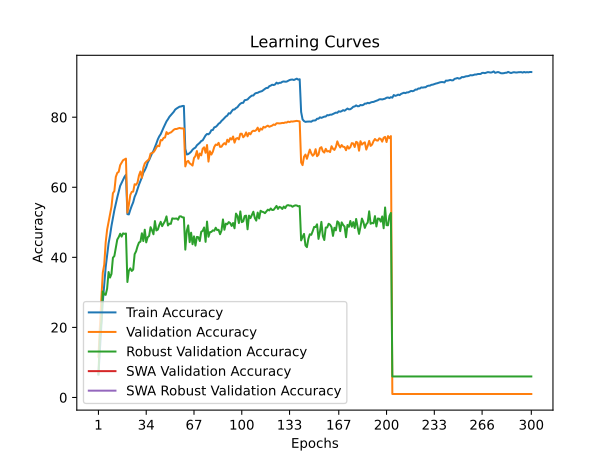

The data file committed next to this chart (first rows):
train_accuracy; train_loss; valid_accuracy; valid_loss; valid_accuracy_robust; valid_accuracy_swa; valid_accuracy_robust_swa
6,6100; 4,2961; 11,6400; 3,9785; 6,5724; 11,6400; 6,5724
13,5200; 3,8925; 20,3200; 3,5592; 17,6000; 20,3200; 17,6000
20,8460; 3,5380; 28,1100; 3,2551; 21,5517; 28,1100; 21,5517
27,2300; 3,2721; 35,6200; 2,9390; 30,2759; 35,6200; 30,2759
32,3360; 3,0694; 37,8900; 2,8260; 29,4276; 37,8900; 29,4276
37,1880; 2,9066; 44,2700; 2,6631; 29,2966; 44,2700; 29,2966
40,7380; 2,7766; 47,9100; 2,5349; 31,1034; 47,9100; 31,1034
43,9800; 2,6643; 50,0500; 2,4577; 35,8138; 50,0500; 35,8138
46,2420; 2,5771; 52,2300; 2,4218; 34,2276; 52,2300; 34,2276
48,9780; 2,4904; 54,4500; 2,3384; 35,2621; 54,4500; 35,2621
51,3220; 2,4114; 58,3100; 2,1957; 39,8828; 58,3100; 39,8828
53,4640; 2,3412; 58,9400; 2,1558; 40,3862; 58,9400; 40,3862
55,3040; 2,2867; 62,9500; 2,0353; 42,6345; 62,9500; 42,6345
57,1240; 2,2274; 64,1100; 1,9907; 45,0759; 64,1100; 45,0759
58,6840; 2,1791; 64,4000; 1,9896; 45,7793; 64,4000; 45,7793
60,3940; 2,1355; 66,3100; 1,9170; 46,7379; 66,3100; 46,7379
61,2620; 2,0978; 67,0000; 1,9010; 45,9172; 67,0000; 45,9172
62,0360; 2,0752; 67,7100; 1,8713; 46,8414; 67,7100; 46,8414
62,9800; 2,0514; 67,9400; 1,8642; 46,6966; 67,9400; 46,6966
63,5640; 2,0369; 68,1800; 1,8599; 46,8069; 68,1800; 46,8069
52,3340; 2,3799; 52,7700; 2,3529; 32,9655; 52,7700; 32,9655
52,2500; 2,3734; 54,9800; 2,2732; 36,1931; 54,9800; 36,1931
53,5560; 2,3314; 57,8100; 2,2077; 36,8621; 57,8100; 36,8621
54,7100; 2,2935; 58,6800; 2,2010; 36,1172; 58,6800; 36,1172
55,7160; 2,2546; 58,7700; 2,1735; 36,5103; 58,7700; 36,5103
57,2880; 2,2068; 60,8700; 2,1067; 40,9103; 60,8700; 40,9103
58,2080; 2,1778; 60,7200; 2,1930; 41,7172; 60,7200; 41,7172
59,4780; 2,1385; 61,3700; 2,0528; 43,1586; 61,3700; 43,1586
60,7560; 2,1062; 63,3900; 2,0352; 44,2345; 63,3900; 44,2345
61,8200; 2,0706; 64,5000; 1,9981; 44,4759; 64,5000; 44,4759
62,8220; 2,0396; 62,7100; 2,0375; 46,8690; 62,7100; 46,8690
64,1500; 2,0013; 65,5300; 1,9450; 44,6414; 65,5300; 44,6414
64,8740; 1,9752; 66,8000; 1,9111; 47,8897; 66,8000; 47,8897
65,7640; 1,9486; 67,2900; 1,8888; 44,2690; 67,2900; 44,2690
67,0100; 1,9144; 67,6600; 1,8658; 45,7379; 67,6600; 45,7379
67,7840; 1,8848; 68,0100; 1,8477; 46,1034; 68,0100; 46,1034
68,6960; 1,8562; 69,6200; 1,8088; 48,6069; 69,6200; 48,6069
69,6740; 1,8286; 69,7600; 1,8177; 47,7172; 69,7600; 47,7172
70,4040; 1,8044; 70,0000; 1,7926; 46,5862; 70,0000; 46,5862
71,4360; 1,7740; 70,5700; 1,7804; 50,3517; 70,5700; 50,3517
72,5020; 1,7453; 71,3800; 1,7598; 47,6690; 71,3800; 47,6690
73,6740; 1,7135; 71,8900; 1,7382; 47,9103; 71,8900; 47,9103
74,5340; 1,6913; 71,7200; 1,7364; 49,1931; 71,7200; 49,1931
75,1500; 1,6720; 73,4700; 1,7000; 50,1448; 73,4700; 50,1448
76,1000; 1,6411; 73,4000; 1,6827; 48,8966; 73,4000; 48,8966
77,0420; 1,6166; 74,0900; 1,6745; 49,6966; 74,0900; 49,6966
77,8780; 1,5965; 74,2100; 1,6726; 50,4069; 74,2100; 50,4069
78,8040; 1,5749; 75,7500; 1,6390; 51,6897; 75,7500; 51,6897
79,4080; 1,5506; 75,1800; 1,6556; 49,0966; 75,1800; 49,0966
80,1100; 1,5329; 75,5100; 1,6352; 49,6138; 75,5100; 49,6138
80,5960; 1,5152; 75,6400; 1,6361; 49,5586; 75,6400; 49,5586
81,1100; 1,5004; 75,9900; 1,6283; 51,1310; 75,9900; 51,1310
81,5300; 1,4916; 76,4100; 1,6176; 51,0483; 76,4100; 51,0483
82,1700; 1,4730; 76,6300; 1,6088; 51,0483; 76,6300; 51,0483
82,4840; 1,4672; 76,6300; 1,6045; 51,0966; 76,6300; 51,0966
82,7320; 1,4532; 76,8000; 1,5993; 50,7448; 76,8000; 50,7448
83,0040; 1,4490; 76,9200; 1,5921; 51,6759; 76,9200; 51,6759
83,0580; 1,4499; 76,8200; 1,5944; 51,7103; 76,8200; 51,7103
83,2040; 1,4487; 76,8100; 1,5957; 51,4138; 76,8100; 51,4138
83,2200; 1,4450; 76,7700; 1,6010; 51,3862; 76,7700; 51,3862
... 240 more rows
